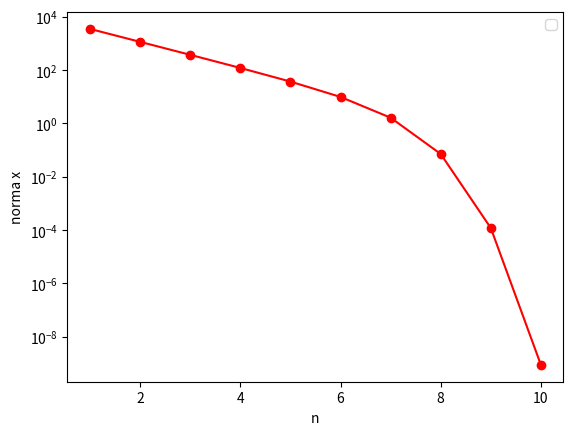

Source code (Python):
import numpy as np
import matplotlib.pyplot as plt


def Function(x):
    return np.array(
        [2*x[0]*x[1]**2 - 3*x[1]*x[0]**2 - 2,
         (x[0]**2)*x[1]**3 + 2*x[0]*x[1] - 12])


def Jacobian(x):
    return np.array(
        [[2 * x[1]**2 - 6*x[0]*x[1], 4*x[1]*x[0] - 3*x[0]**2],
         [2*x[0]*x[1]**3 + 2*x[1],3*(x[0]**2)*x[1]**2 + 2*x[0]]])


def Newton(F, J, x, eps):
    F_value = F(x)
    F_norm = np.linalg.norm(F_value, ord=2)
    it = 0
    while abs(F_norm) > eps:
        delta = np.linalg.solve(J(x), -F_value)
        x = x + delta
        F_value = F(x)
        F_norm = np.linalg.norm(F_value, ord=2)
        print(F_norm)
        print(it)
        it += 1
        #print(x)
    if abs(F_norm) > eps:
        it = -1
    return x, it

print("dla r=[10,4]")
r, n = Newton(Function, Jacobian, np.array([10, -4]), eps=1e-6)
print(r)
print(n)
print("dla r=[10,10]")
r, n = Newton(Function, Jacobian, np.array([10, 10]), eps=1e-6)
print(r)
print(n)

y_2 = [-4.0, -4.26352705, -5.09347543,17.25171475,11.27047343, 8.41265722, 6.53322498, 5.15804804,4.10832672, 3.29859627, 2.68797603, 2.26890837, 2.05284749, 2.0013854 , 1.99996806, 2., 2.]
x_2 = [10.0, 3.97344689,0.78543522,5.40722975,5.51363341,4.84975874,4.04352593,3.28963638,2.63981399,2.09772253,1.65551545,1.31330716,1.09232037,1.00894045,1.00007093,1.,1.]
#plt.plot(y_2, x_2, color='red', label='f(f)')
#plt.show()
x_1 = [10.0, 8.57136617, 7.14347322, 5.84675237,4.73823584,3.8258748, 3.09882057, 2.54969892, 2.18843054, 2.02651041,1.99998389,1.999993 ]
y_1 = [10.0,7.13784154,5.34595466, 4.12014907, 3.22177339, 2.53250046, 1.98976237,1.56181874,1.24390358,1.05806732,1.0034473,1.00000937  ]
x_3 = [ i for i in range(1,15)]
x_4 = [i for i in range(1,11)]
y_3 = [112.37384842933041,150306.94985455993,43635.19795066566,14073.496969788846,4600.24457199845,1507.0337081956159,492.908253596534,159.77600073818996,50.12859463477655,14.106990645112417,2.8104564249359267,0.20132071029007895,0.0010677825945936336,3.499212024201104e-08]
y_4 = [3429.117975896399,1122.7219773477295,366.5438073352003,118.145910638803,36.39828797966959,9.664513753539648,1.6094655937631541,0.07021201851023204,0.00011755710401008224,8.676137461066807e-10]

fig = plt.figure()
ax = fig.add_subplot(1, 1, 1)
ax.set_yscale('log')
plt.plot(x_4, y_4, color='red',marker="o")
plt.ylabel('norma x')
plt.xlabel('n')
plt.legend()
plt.show()